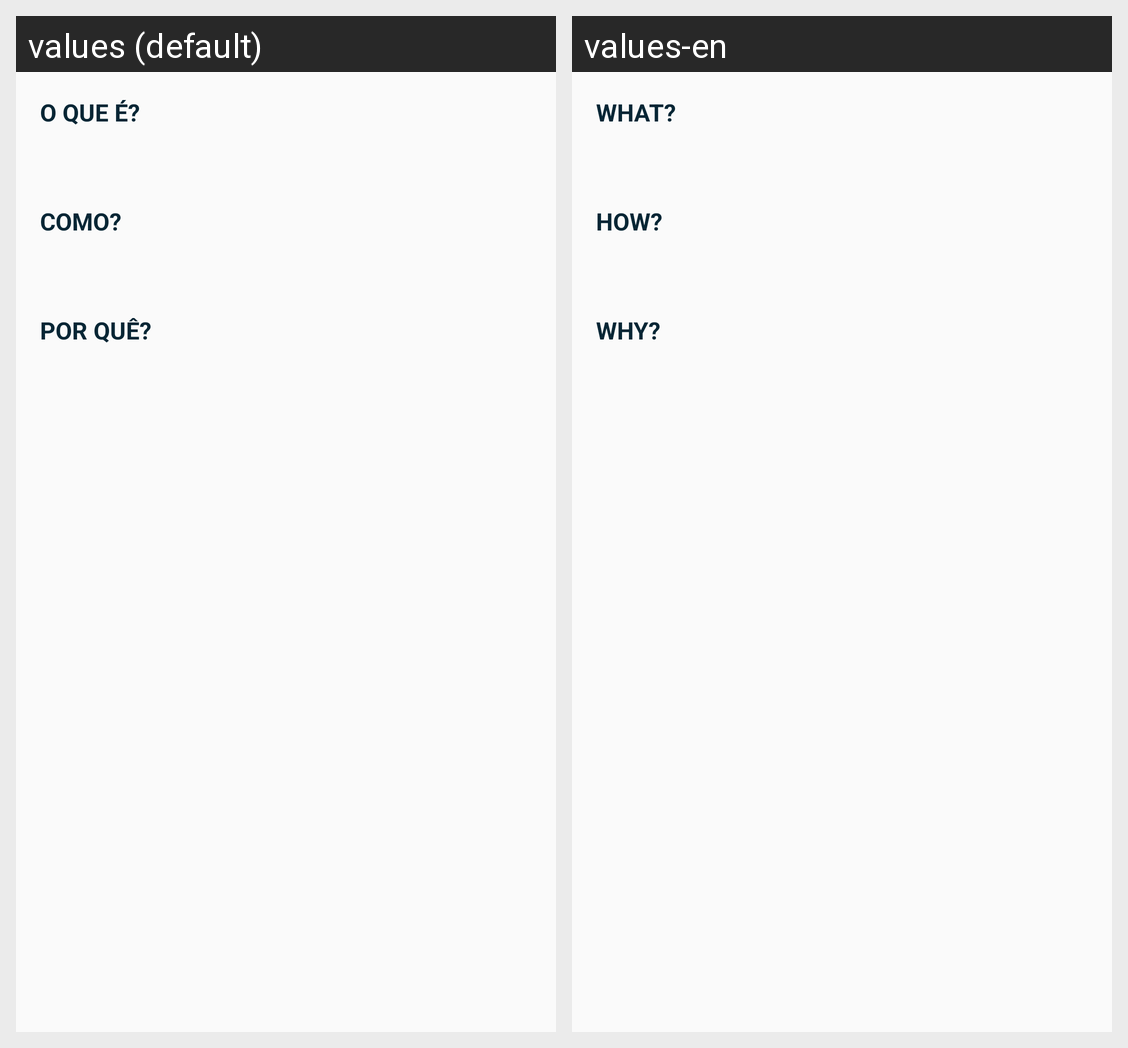

Translations of the strings shown on this Android screen, per locale in the grid:
Android screen res/layout/content_info.xml rendered under 2 locales, left to right: values (default), values-en. Device: Nexus 5 (rendered at 1080×1920; each locale shown at half size, 540×960, under a caption strip naming it); theme AppTheme.
Strings drawn on this screen, with the default value and each locale's value (text and hints the layout hard-codes, and strings that could not be matched under every locale, appear in the picture but are not listed):

info_o_que_e
  values: O que é?
  values-en: WHAT?

info_como_
  values: Como?
  values-en: HOW?

info_porqu_
  values: Por quê?
  values-en: WHY?
